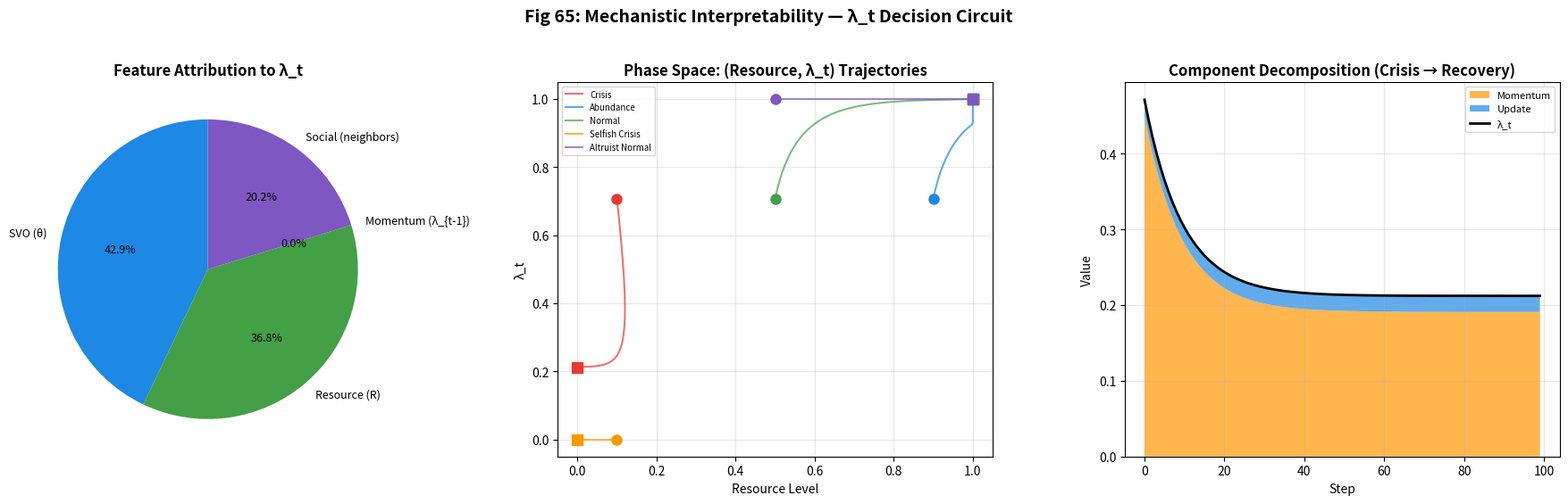
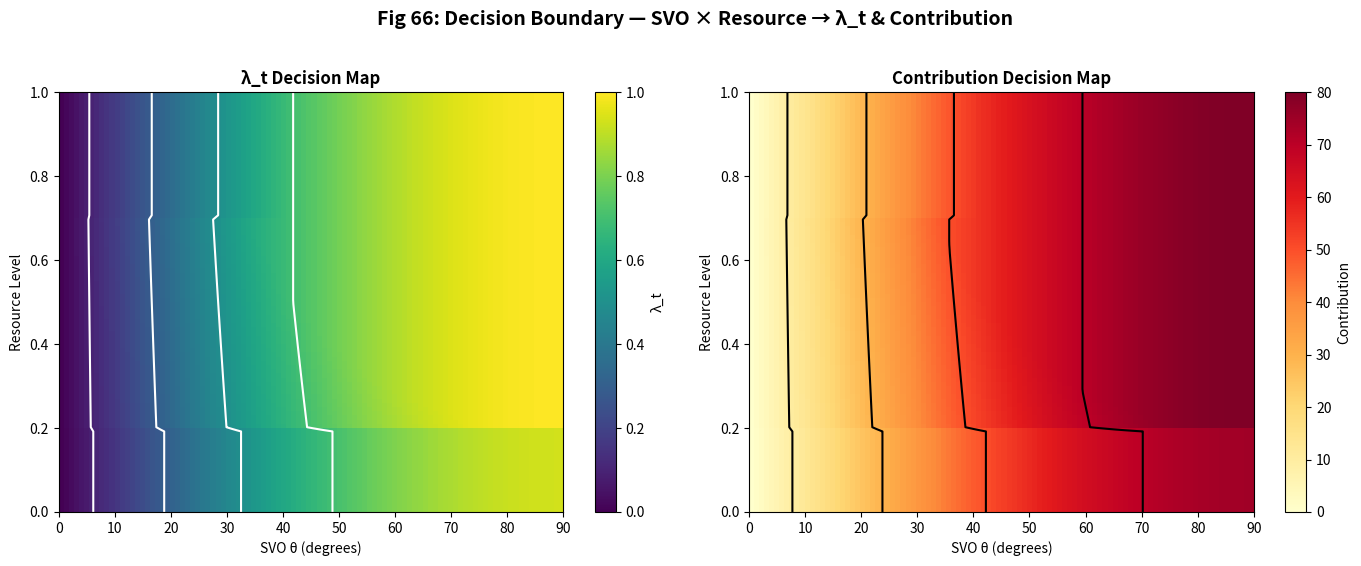

Write the Python code that produced these figures, in order.
"""
Q5: Mechanistic Interpretability — λ_t 결정 회로 시각화
EthicaAI Phase Q — 해석 가능성

메타랭킹 에이전트의 λ_t 결정 과정을 분해하고 시각화:
1. Feature Attribution: 어떤 입력이 λ_t에 가장 영향력 있는가
2. Phase Space: (resource, λ_t) 위상 공간 궤적
3. Decision Boundary: 자원-SVO 결정 경계

출력: Fig 65 (기여도 분석), Fig 66 (위상 공간 + 결정 경계)
"""

import numpy as np
import matplotlib.pyplot as plt
import matplotlib
matplotlib.use('Agg')
import json, os, sys

OUTPUT_DIR = sys.argv[1] if len(sys.argv) > 1 else os.environ.get(
    "ETHICAAI_OUTPUT_DIR", "simulation/outputs/reproduce")
os.makedirs(OUTPUT_DIR, exist_ok=True)

ENDOWMENT = 100.0
N_STEPS = 200


def lambda_function(svo_deg, resource, prev_lambda, neighbor_avg=None):
    """메타랭킹 λ_t 계산 (분해 가능한 형태)"""
    base = np.sin(np.radians(svo_deg))
    
    # 자원 반응 (resource_modifier)
    if resource < 0.2:
        resource_mod = 0.3
    elif resource > 0.7:
        resource_mod = 1.5
    else:
        resource_mod = 0.7 + 1.6 * resource
    
    # 이웃 영향 (social_influence)
    if neighbor_avg is not None:
        social_mod = 0.5 + 0.5 * neighbor_avg
    else:
        social_mod = 1.0
    
    target = np.clip(base * resource_mod * social_mod, 0, 1)
    alpha = 0.1
    new_lambda = (1 - alpha) * prev_lambda + alpha * target
    
    return new_lambda, {
        "base_svo": float(base),
        "resource_mod": float(resource_mod),
        "social_mod": float(social_mod),
        "target": float(target),
        "momentum_effect": float((1 - alpha) * prev_lambda),
        "update_effect": float(alpha * target),
    }


def feature_attribution():
    """입력 요소별 λ_t 기여도 분석"""
    svo_range = np.linspace(0, 90, 20)
    resource_range = np.linspace(0, 1, 20)
    
    attributions = {"svo": [], "resource": [], "momentum": [], "social": []}
    
    for svo in svo_range:
        for resource in resource_range:
            _, decomp = lambda_function(svo, resource, 0.5, 0.5)
            total = abs(decomp["base_svo"]) + abs(decomp["resource_mod"] - 1) + \
                    abs(decomp["momentum_effect"] - 0.45) + abs(decomp["social_mod"] - 1)
            
            if total > 0:
                attributions["svo"].append(abs(decomp["base_svo"]) / total)
                attributions["resource"].append(abs(decomp["resource_mod"] - 1) / total)
                attributions["momentum"].append(abs(decomp["momentum_effect"] - 0.45) / total)
                attributions["social"].append(abs(decomp["social_mod"] - 1) / total)
    
    return {k: float(np.mean(v)) for k, v in attributions.items()}


def phase_space_trajectories():
    """(resource, λ_t) 위상 공간 궤적"""
    trajectories = {}
    regimes = {
        "crisis": {"init_resource": 0.1, "svo": 45.0},
        "abundance": {"init_resource": 0.9, "svo": 45.0},
        "normal": {"init_resource": 0.5, "svo": 45.0},
        "selfish_crisis": {"init_resource": 0.1, "svo": 0.0},
        "altruist_normal": {"init_resource": 0.5, "svo": 90.0},
    }
    
    for name, config in regimes.items():
        resource = config["init_resource"]
        lambda_t = np.sin(np.radians(config["svo"]))
        
        r_hist, l_hist = [resource], [lambda_t]
        
        for t in range(N_STEPS):
            lambda_t, _ = lambda_function(config["svo"], resource, lambda_t)
            # 자원 업데이트
            contrib_rate = lambda_t * 0.8
            resource = np.clip(resource + 0.02 * (contrib_rate - 0.3), 0, 1)
            r_hist.append(float(resource))
            l_hist.append(float(lambda_t))
        
        trajectories[name] = {"resource": r_hist, "lambda": l_hist}
    
    return trajectories


def decision_boundary():
    """SVO-Resource 결정 경계 맵"""
    svo_range = np.linspace(0, 90, 100)
    resource_range = np.linspace(0, 1, 100)
    
    lambda_map = np.zeros((100, 100))
    contrib_map = np.zeros((100, 100))
    
    for i, svo in enumerate(svo_range):
        for j, resource in enumerate(resource_range):
            lambda_t, _ = lambda_function(svo, resource, np.sin(np.radians(svo)))
            lambda_map[j, i] = lambda_t
            contrib_map[j, i] = lambda_t * ENDOWMENT * 0.8
    
    return svo_range, resource_range, lambda_map, contrib_map


def plot_fig65(attributions, trajectories):
    fig, axes = plt.subplots(1, 3, figsize=(18, 5.5))
    fig.suptitle("Fig 65: Mechanistic Interpretability — λ_t Decision Circuit",
                 fontsize=14, fontweight='bold', y=1.02)
    
    # 좌: Feature Attribution 파이
    ax = axes[0]
    labels = ['SVO (θ)', 'Resource (R)', 'Momentum (λ_{t-1})', 'Social (neighbors)']
    values = [attributions["svo"], attributions["resource"], attributions["momentum"], attributions["social"]]
    colors = ['#1e88e5', '#43a047', '#ff9800', '#7e57c2']
    wedges, texts, autotexts = ax.pie(values, labels=labels, colors=colors, autopct='%1.1f%%',
                                       startangle=90, textprops={'fontsize': 9})
    ax.set_title('Feature Attribution to λ_t', fontweight='bold')
    
    # 중: 위상 공간 궤적
    ax = axes[1]
    traj_colors = {'crisis': '#e53935', 'abundance': '#1e88e5', 'normal': '#43a047',
                   'selfish_crisis': '#ff9800', 'altruist_normal': '#7e57c2'}
    for name, traj in trajectories.items():
        ax.plot(traj["resource"], traj["lambda"], linewidth=1.5, alpha=0.7,
               color=traj_colors[name], label=name.replace('_', ' ').title())
        ax.plot(traj["resource"][0], traj["lambda"][0], 'o', color=traj_colors[name], markersize=8)
        ax.plot(traj["resource"][-1], traj["lambda"][-1], 's', color=traj_colors[name], markersize=8)
    ax.set_title('Phase Space: (Resource, λ_t) Trajectories', fontweight='bold')
    ax.set_xlabel('Resource Level'); ax.set_ylabel('λ_t')
    ax.legend(fontsize=7); ax.grid(True, alpha=0.3)
    
    # 우: 구성 요소 분해 시계열
    ax = axes[2]
    resource = 0.1
    lambda_t = 0.5
    base_hist, res_hist, mom_hist, upd_hist = [], [], [], []
    
    for t in range(100):
        lambda_t, decomp = lambda_function(45.0, resource, lambda_t)
        base_hist.append(decomp["base_svo"])
        res_hist.append(decomp["resource_mod"])
        mom_hist.append(decomp["momentum_effect"])
        upd_hist.append(decomp["update_effect"])
        resource = np.clip(resource + 0.02 * (lambda_t * 0.8 - 0.3), 0, 1)
    
    ax.stackplot(range(100), mom_hist, upd_hist, labels=['Momentum', 'Update'],
                colors=['#ff9800', '#1e88e5'], alpha=0.7)
    ax.plot(range(100), [m + u for m, u in zip(mom_hist, upd_hist)], 'k-', linewidth=2, label='λ_t')
    ax.set_title('Component Decomposition (Crisis → Recovery)', fontweight='bold')
    ax.set_xlabel('Step'); ax.set_ylabel('Value')
    ax.legend(fontsize=8); ax.grid(True, alpha=0.3)
    
    plt.tight_layout()
    path = os.path.join(OUTPUT_DIR, "fig65_interpretability.png")
    plt.savefig(path, dpi=200, bbox_inches='tight'); plt.close()
    print(f"[Q5] Fig 65 저장: {path}")


def plot_fig66(svo_range, resource_range, lambda_map, contrib_map):
    fig, axes = plt.subplots(1, 2, figsize=(14, 5.5))
    fig.suptitle("Fig 66: Decision Boundary — SVO × Resource → λ_t & Contribution",
                 fontsize=14, fontweight='bold', y=1.02)
    
    ax = axes[0]
    im = ax.imshow(lambda_map, origin='lower', cmap='viridis', aspect='auto',
                   extent=[0, 90, 0, 1])
    ax.contour(svo_range, resource_range, lambda_map, levels=[0.1, 0.3, 0.5, 0.7], colors='white', linewidths=1.5)
    ax.set_title('λ_t Decision Map', fontweight='bold')
    ax.set_xlabel('SVO θ (degrees)'); ax.set_ylabel('Resource Level')
    plt.colorbar(im, ax=ax, label='λ_t')
    
    ax = axes[1]
    im = ax.imshow(contrib_map, origin='lower', cmap='YlOrRd', aspect='auto',
                   extent=[0, 90, 0, 1])
    ax.contour(svo_range, resource_range, contrib_map, levels=[10, 30, 50, 70], colors='black', linewidths=1.5)
    ax.set_title('Contribution Decision Map', fontweight='bold')
    ax.set_xlabel('SVO θ (degrees)'); ax.set_ylabel('Resource Level')
    plt.colorbar(im, ax=ax, label='Contribution')
    
    plt.tight_layout()
    path = os.path.join(OUTPUT_DIR, "fig66_decision_boundary.png")
    plt.savefig(path, dpi=200, bbox_inches='tight'); plt.close()
    print(f"[Q5] Fig 66 저장: {path}")


if __name__ == "__main__":
    print("=" * 60)
    print("  [Q5] Mechanistic Interpretability")
    print("=" * 60)
    
    print("\n[1/3] Feature Attribution...")
    attr = feature_attribution()
    for k, v in attr.items():
        print(f"  {k:>12}: {v:.1%}")
    
    print("\n[2/3] Phase Space Trajectories...")
    traj = phase_space_trajectories()
    
    print("\n[3/3] Decision Boundary...")
    svo_r, res_r, lmap, cmap = decision_boundary()
    
    plot_fig65(attr, traj)
    plot_fig66(svo_r, res_r, lmap, cmap)
    
    json_path = os.path.join(OUTPUT_DIR, "interpretability_results.json")
    with open(json_path, 'w') as f:
        json.dump({"attributions": attr}, f, indent=2)
    print(f"\n[Q5] JSON: {json_path}")
